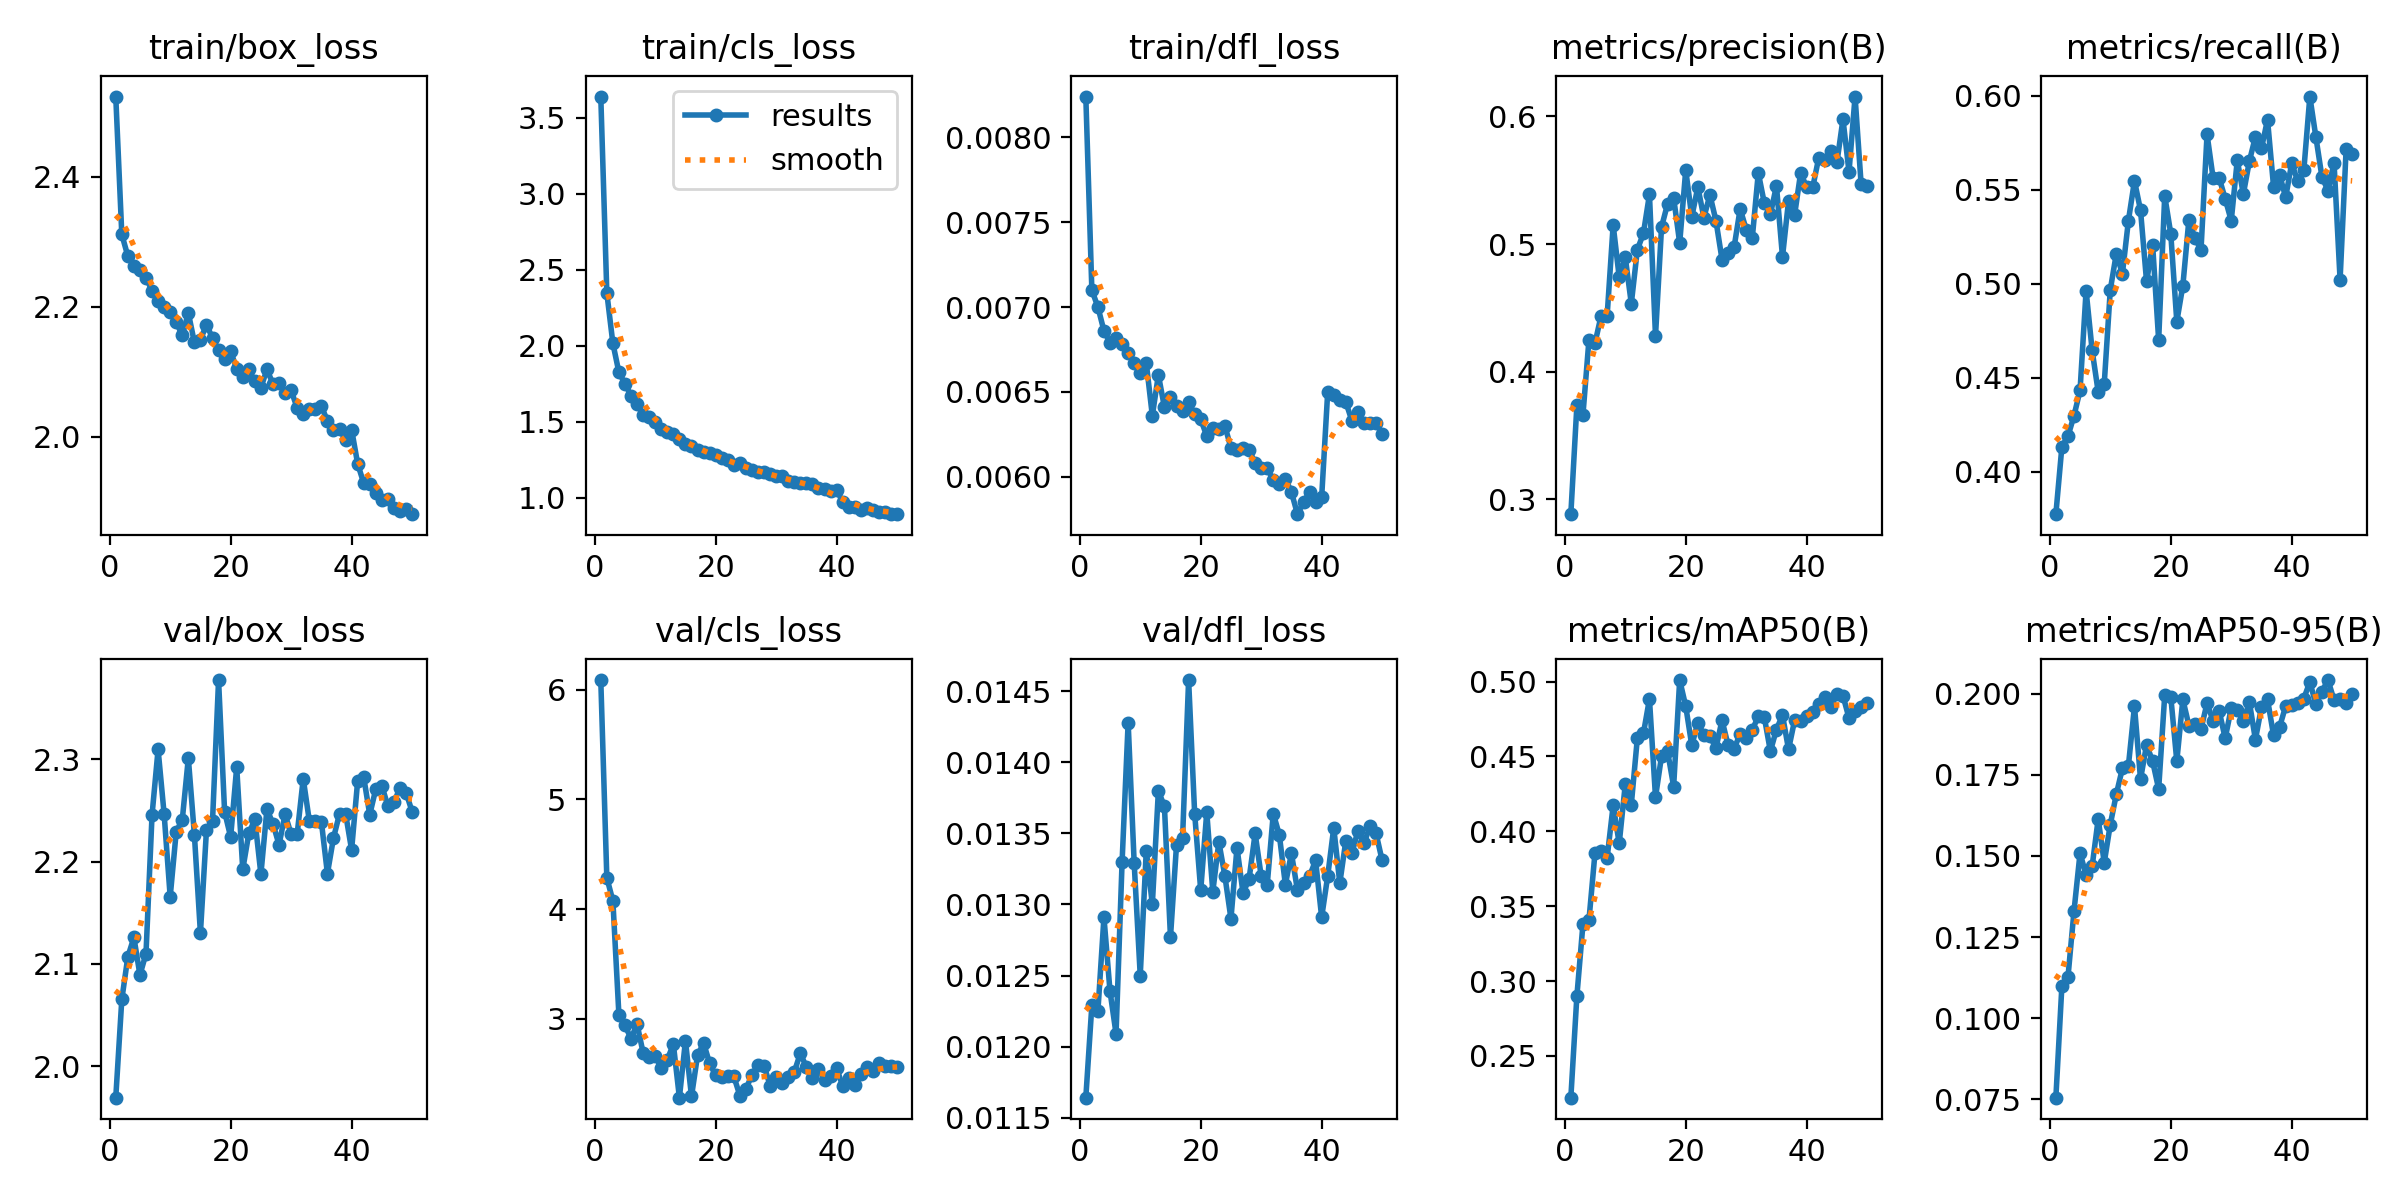

The table this chart was drawn from, first rows:
epoch, time, train/box_loss, train/cls_loss, train/dfl_loss, metrics/precision(B), metrics/recall(B), metrics/mAP50(B), metrics/mAP50-95(B), val/box_loss, val/cls_loss, val/dfl_loss, lr/pg0, lr/pg1, lr/pg2
1, 75.16, 2.523, 3.64, 0.00824, 0.2882, 0.3774, 0.2221, 0.07553, 1.969, 6.087, 0.01164, 0.0004739, 0.0004739, 0.0004739
2, 142.8, 2.311, 2.347, 0.0071, 0.3734, 0.4134, 0.29, 0.11, 2.065, 4.286, 0.01229, 0.0009314, 0.0009314, 0.0009314
3, 209.5, 2.278, 2.015, 0.007, 0.366, 0.4188, 0.3378, 0.1126, 2.107, 4.077, 0.01225, 0.00137, 0.00137, 0.00137
4, 275.9, 2.263, 1.824, 0.00686, 0.4251, 0.4298, 0.3409, 0.133, 2.126, 3.033, 0.01291, 0.001344, 0.001344, 0.001344
5, 343.1, 2.256, 1.75, 0.00679, 0.4224, 0.4433, 0.3859, 0.1509, 2.089, 2.941, 0.01239, 0.001316, 0.001316, 0.001316
6, 391.8, 2.244, 1.67, 0.00682, 0.4437, 0.4963, 0.3869, 0.1441, 2.11, 2.821, 0.01209, 0.001288, 0.001288, 0.001288
7, 435.5, 2.224, 1.617, 0.00678, 0.4436, 0.4645, 0.3822, 0.1468, 2.246, 2.953, 0.0133, 0.001259, 0.001259, 0.001259
8, 479.2, 2.208, 1.541, 0.00673, 0.5149, 0.4424, 0.4174, 0.1614, 2.31, 2.691, 0.01428, 0.001231, 0.001231, 0.001231
9, 522.9, 2.199, 1.53, 0.00667, 0.474, 0.4467, 0.3919, 0.1479, 2.246, 2.652, 0.01329, 0.001203, 0.001203, 0.001203
10, 566.5, 2.191, 1.499, 0.00661, 0.4897, 0.4967, 0.4314, 0.1597, 2.166, 2.666, 0.0125, 0.001174, 0.001174, 0.001174
11, 610.1, 2.176, 1.454, 0.00667, 0.4533, 0.516, 0.4179, 0.1691, 2.229, 2.549, 0.01338, 0.001146, 0.001146, 0.001146
12, 653.9, 2.156, 1.428, 0.00636, 0.4955, 0.5052, 0.4623, 0.177, 2.241, 2.628, 0.013, 0.001118, 0.001118, 0.001118
13, 697.9, 2.19, 1.417, 0.0066, 0.5083, 0.5336, 0.4654, 0.1779, 2.301, 2.771, 0.0138, 0.001089, 0.001089, 0.001089
14, 742.3, 2.145, 1.388, 0.00641, 0.5388, 0.5547, 0.4884, 0.1961, 2.227, 2.283, 0.01369, 0.001061, 0.001061, 0.001061
15, 787.1, 2.148, 1.356, 0.00647, 0.4279, 0.539, 0.4228, 0.1737, 2.13, 2.8, 0.01277, 0.001033, 0.001033, 0.001033
16, 830.8, 2.172, 1.342, 0.00642, 0.5134, 0.5011, 0.4503, 0.1842, 2.231, 2.294, 0.01342, 0.001005, 0.001005, 0.001005
17, 874.6, 2.151, 1.314, 0.00639, 0.5315, 0.5207, 0.4533, 0.1792, 2.24, 2.668, 0.01347, 0.0009763, 0.0009763, 0.0009763
18, 918.3, 2.134, 1.298, 0.00644, 0.5363, 0.4699, 0.4299, 0.1706, 2.378, 2.78, 0.01458, 0.000948, 0.000948, 0.000948
19, 962, 2.119, 1.296, 0.00637, 0.5008, 0.5467, 0.501, 0.1995, 2.249, 2.595, 0.01364, 0.0009197, 0.0009197, 0.0009197
20, 1006, 2.132, 1.279, 0.00634, 0.558, 0.5266, 0.4836, 0.1991, 2.224, 2.486, 0.0131, 0.0008914, 0.0008914, 0.0008914
21, 1049, 2.104, 1.258, 0.00624, 0.5212, 0.4798, 0.4574, 0.1792, 2.293, 2.471, 0.01365, 0.0008631, 0.0008631, 0.0008631
22, 1093, 2.092, 1.246, 0.00629, 0.5446, 0.499, 0.4727, 0.1982, 2.192, 2.48, 0.01309, 0.0008348, 0.0008348, 0.0008348
23, 1136, 2.103, 1.217, 0.00628, 0.5208, 0.534, 0.4644, 0.1902, 2.228, 2.477, 0.01344, 0.0008065, 0.0008065, 0.0008065
24, 1180, 2.085, 1.225, 0.0063, 0.5385, 0.5242, 0.4635, 0.1905, 2.241, 2.302, 0.0132, 0.0007782, 0.0007782, 0.0007782
25, 1224, 2.075, 1.191, 0.00617, 0.5182, 0.5179, 0.4556, 0.1891, 2.188, 2.36, 0.0129, 0.0007499, 0.0007499, 0.0007499
26, 1267, 2.103, 1.181, 0.00616, 0.4879, 0.5794, 0.4742, 0.1971, 2.251, 2.492, 0.0134, 0.0007216, 0.0007216, 0.0007216
27, 1311, 2.081, 1.169, 0.00617, 0.4932, 0.5562, 0.4576, 0.1916, 2.237, 2.578, 0.01308, 0.0006934, 0.0006934, 0.0006934
28, 1355, 2.082, 1.168, 0.00616, 0.4976, 0.5563, 0.4552, 0.1947, 2.216, 2.574, 0.01318, 0.0006651, 0.0006651, 0.0006651
29, 1398, 2.066, 1.154, 0.00608, 0.5276, 0.5451, 0.465, 0.1863, 2.246, 2.392, 0.0135, 0.0006368, 0.0006368, 0.0006368
30, 1442, 2.071, 1.143, 0.00605, 0.5113, 0.5334, 0.4622, 0.1955, 2.227, 2.47, 0.0132, 0.0006085, 0.0006085, 0.0006085
31, 1486, 2.044, 1.14, 0.00605, 0.5045, 0.5656, 0.4676, 0.1951, 2.227, 2.414, 0.01314, 0.0005802, 0.0005802, 0.0005802
32, 1529, 2.035, 1.106, 0.00598, 0.5558, 0.5476, 0.4768, 0.1916, 2.281, 2.471, 0.01364, 0.0005519, 0.0005519, 0.0005519
33, 1573, 2.043, 1.103, 0.00596, 0.5319, 0.5651, 0.4761, 0.1974, 2.24, 2.518, 0.01349, 0.0005236, 0.0005236, 0.0005236
34, 1616, 2.042, 1.094, 0.00599, 0.5233, 0.5781, 0.4535, 0.1858, 2.24, 2.687, 0.01314, 0.0004953, 0.0004953, 0.0004953
35, 1660, 2.047, 1.097, 0.00591, 0.5457, 0.5719, 0.468, 0.1958, 2.239, 2.561, 0.01336, 0.000467, 0.000467, 0.000467
36, 1703, 2.024, 1.089, 0.00578, 0.4899, 0.5872, 0.4776, 0.1983, 2.188, 2.462, 0.0131, 0.0004387, 0.0004387, 0.0004387
37, 1747, 2.01, 1.065, 0.00585, 0.5338, 0.5516, 0.4547, 0.1871, 2.223, 2.543, 0.01315, 0.0004104, 0.0004104, 0.0004104
38, 1791, 2.011, 1.058, 0.00591, 0.5227, 0.5578, 0.4741, 0.1898, 2.247, 2.446, 0.0132, 0.0003821, 0.0003821, 0.0003821
39, 1834, 1.995, 1.045, 0.00585, 0.5558, 0.5459, 0.4739, 0.1962, 2.247, 2.481, 0.01331, 0.0003538, 0.0003538, 0.0003538
40, 1878, 2.011, 1.051, 0.00588, 0.5445, 0.5641, 0.4767, 0.1965, 2.212, 2.549, 0.01291, 0.0003255, 0.0003255, 0.0003255
41, 1921, 1.958, 0.9712, 0.0065, 0.5444, 0.5544, 0.4798, 0.197, 2.279, 2.39, 0.0132, 0.0002972, 0.0002972, 0.0002972
42, 1964, 1.928, 0.9382, 0.00648, 0.5678, 0.5602, 0.4852, 0.1985, 2.283, 2.458, 0.01354, 0.0002689, 0.0002689, 0.0002689
43, 2007, 1.927, 0.9345, 0.00645, 0.5656, 0.5995, 0.4899, 0.2036, 2.246, 2.394, 0.01315, 0.0002406, 0.0002406, 0.0002406
44, 2050, 1.912, 0.9209, 0.00644, 0.5731, 0.5779, 0.4828, 0.1967, 2.271, 2.5, 0.01345, 0.0002123, 0.0002123, 0.0002123
45, 2093, 1.903, 0.9292, 0.00633, 0.5639, 0.5567, 0.4919, 0.2007, 2.274, 2.563, 0.01336, 0.0001841, 0.0001841, 0.0001841
46, 2136, 1.904, 0.92, 0.00638, 0.5978, 0.5495, 0.4906, 0.2042, 2.254, 2.522, 0.01352, 0.0001558, 0.0001558, 0.0001558
47, 2179, 1.89, 0.9081, 0.00632, 0.5566, 0.5642, 0.4756, 0.198, 2.258, 2.598, 0.01343, 0.0001275, 0.0001275, 0.0001275
48, 2222, 1.886, 0.9049, 0.00632, 0.6156, 0.5021, 0.4802, 0.1982, 2.272, 2.573, 0.01355, 9.91726e-05, 9.91726e-05, 9.91726e-05
49, 2265, 1.888, 0.8923, 0.00632, 0.5471, 0.5715, 0.4834, 0.197, 2.268, 2.567, 0.0135, 7.08784e-05, 7.08784e-05, 7.08784e-05
50, 2307, 1.88, 0.8905, 0.00625, 0.5451, 0.5691, 0.486, 0.2, 2.249, 2.564, 0.01331, 4.25842e-05, 4.25842e-05, 4.25842e-05
